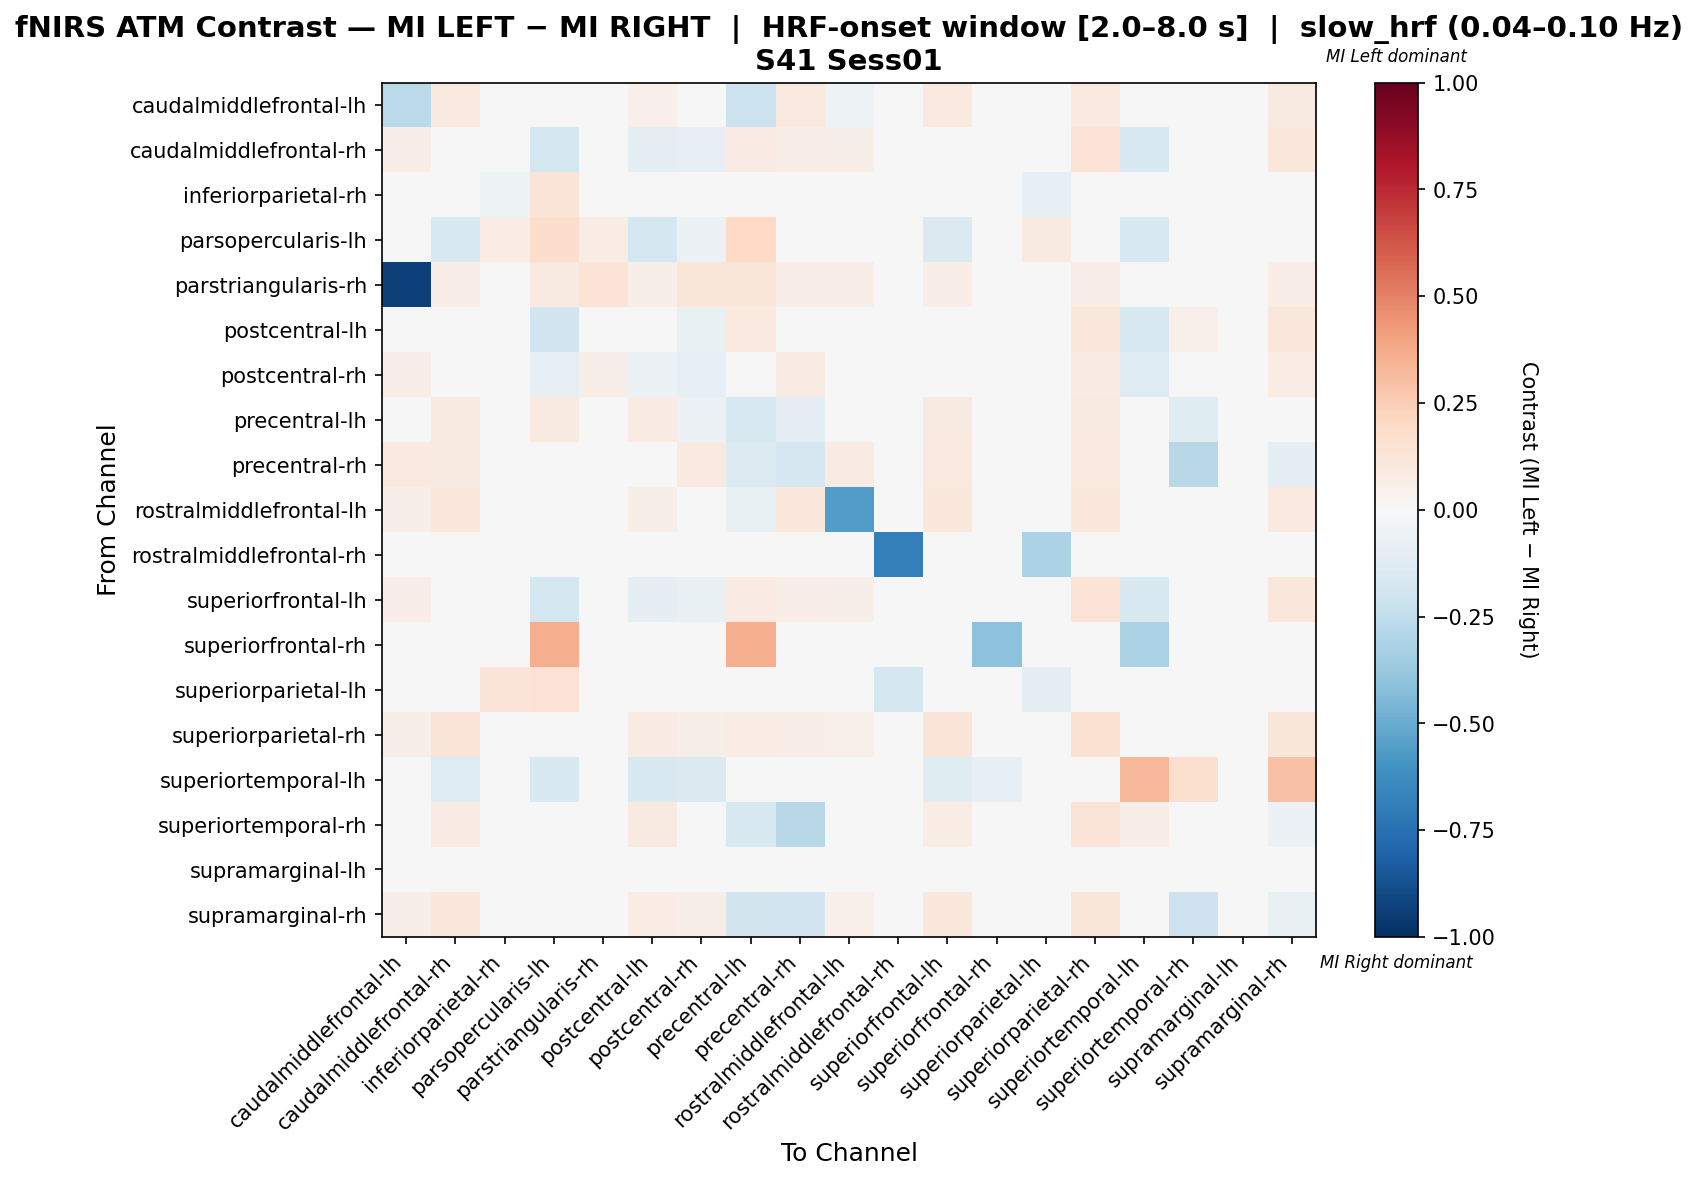

The file beside this chart, header and first rows:
, caudalmiddlefrontal-lh, caudalmiddlefrontal-rh, inferiorparietal-rh, parsopercularis-lh, parstriangularis-rh, postcentral-lh, postcentral-rh, precentral-lh, precentral-rh, rostralmiddlefrontal-lh, rostralmiddlefrontal-rh, superiorfrontal-lh, superiorfrontal-rh, superiorparietal-lh, superiorparietal-rh, superiortemporal-lh, superiortemporal-rh, supramarginal-lh, supramarginal-rh
caudalmiddlefrontal-lh, -0.2706, 0.1015, 0.0, 0.0, 0.03553, 0.05076, -0.04148, -0.2149, 0.09645, -0.05164, 0.0, 0.1015, 0.0, 0.0, 0.1015, 0.0, 0.0, 0.0, 0.09137
caudalmiddlefrontal-rh, 0.06472, -0.0498, 0.0, -0.1752, 0.02265, -0.09104, -0.08126, 0.08091, 0.06796, 0.05502, 0.0, -0.03843, 0.0, 0.0, 0.1359, -0.1533, 0.04531, 0.0, 0.1165
inferiorparietal-rh, 0.0, 0.0, -0.05175, 0.1321, 0.0, 0.0, 0.0, 0.0, 0.0, 0.0, 0.0, 0.0, 0.0, -0.08032, 0.0, 0.0, 0.0, 0.0, 0.0
parsopercularis-lh, 0.0, -0.1549, 0.07377, 0.1763, 0.07377, -0.1761, -0.05772, 0.1967, 0.04918, 0.0, 0.0, -0.1408, 0.02459, 0.09016, 0.0, -0.1549, 0.0, 0.0, 0.0
parstriangularis-rh, -0.9314, 0.06863, 0.0, 0.08824, 0.1373, 0.05882, 0.1176, 0.1176, 0.06863, 0.06863, 0.0, 0.06863, 0.0, 0.0, 0.06863, 0.0, 0.0, 0.0, 0.06863
postcentral-lh, 0.04405, -0.04723, 0.0, -0.1912, 0.01762, -0.01202, -0.07512, 0.09692, 0.04405, 0.04405, 0.0, -0.03693, 0.0, 0.0, 0.1145, -0.1618, 0.05286, 0.0, 0.1101
postcentral-rh, 0.06854, -0.02845, 0.0, -0.0859, 0.05983, -0.05599, -0.08033, -0.01991, 0.0812, 0.041, 0.0, -0.0158, 0.0, 0.0, 0.08547, -0.1266, 0.0, 0.0, 0.07692
precentral-lh, -0.0047, 0.08711, 0.0, 0.09059, 0.0453, 0.08014, -0.0594, -0.1618, -0.09232, -0.0047, 0.0, 0.08711, 0.01045, 0.0, 0.08711, 0.0, -0.1202, 0.0, -0.04467
precentral-rh, 0.09615, 0.08973, 0.0, 0.03365, 0.03365, 0.04808, 0.09615, -0.1334, -0.1671, 0.08173, 0.0, 0.101, 0.0, 0.0, 0.101, 0.0, -0.2809, 0.0, -0.09967
rostralmiddlefrontal-lh, 0.05551, 0.1043, 0.0, 0.0, 0.04294, 0.06135, -0.04205, -0.07272, 0.1043, -0.5604, 0.0, 0.1043, 0.0, 0.0, 0.1043, 0.0, 0.0, 0.0, 0.09816
rostralmiddlefrontal-rh, 0.0, 0.0, 0.0, 0.0, 0.0, 0.0, 0.0, 0.0, 0.0, 0.0, -0.6857, 0.0, 0.0, -0.3143, 0.0, 0.0, 0.0, 0.0, 0.0
superiorfrontal-lh, 0.06536, -0.04855, 0.0, -0.1746, 0.02288, -0.08964, -0.0775, 0.0817, 0.06863, 0.05556, 0.0, -0.03735, 0.0, 0.0, 0.134, -0.1508, 0.03922, 0.0, 0.1111
superiorfrontal-rh, 0.0, 0.0, 0.0, 0.3636, 0.0, 0.0, 0.0, 0.3636, 0.0, 0.0, 0.0, 0.0, -0.4115, 0.0, 0.0, -0.3158, 0.0, 0.0, 0.0
superiorparietal-lh, 0.0, 0.0, 0.127, 0.1429, 0.0, 0.0, 0.0, 0.0, 0.0, 0.0, -0.1746, 0.0, 0.0, -0.09524, 0.0, 0.0, 0.0, 0.0, 0.0
superiorparietal-rh, 0.06231, 0.1308, 0.0, 0.0, 0.02181, 0.081, 0.06231, 0.07788, 0.06542, 0.05296, 0.0, 0.1277, 0.0, 0.0, 0.1526, 0.0, 0.04673, 0.0, 0.1184
superiortemporal-lh, 0.0, -0.131, 0.0, -0.1517, 0.0, -0.1517, -0.1448, 0.0, 0.0, 0.0, 0.0, -0.1172, -0.08276, 0.0, 0.0, 0.3283, 0.1569, 0.0, 0.2941
superiortemporal-rh, 0.0, 0.08123, 0.0, 0.0, 0.0, 0.08621, 0.0, -0.1533, -0.2778, 0.0, 0.0, 0.0751, 0.0, 0.0, 0.1293, 0.06897, 0.04981, 0.0, -0.05958
supramarginal-lh, 0.0, 0.0, 0.0, 0.0, 0.0, 0.0, 0.0, 0.0, 0.0, 0.0, 0.0, 0.0, 0.0, 0.0, 0.0, 0.0, 0.0, 0.0, 0.0
supramarginal-rh, 0.0609, 0.109, 0.0, 0.0, 0.02244, 0.07372, 0.0609, -0.18, -0.1928, 0.05449, 0.0, 0.1026, 0.0, 0.0, 0.1218, 0.04808, -0.2057, 0.0, -0.07534
